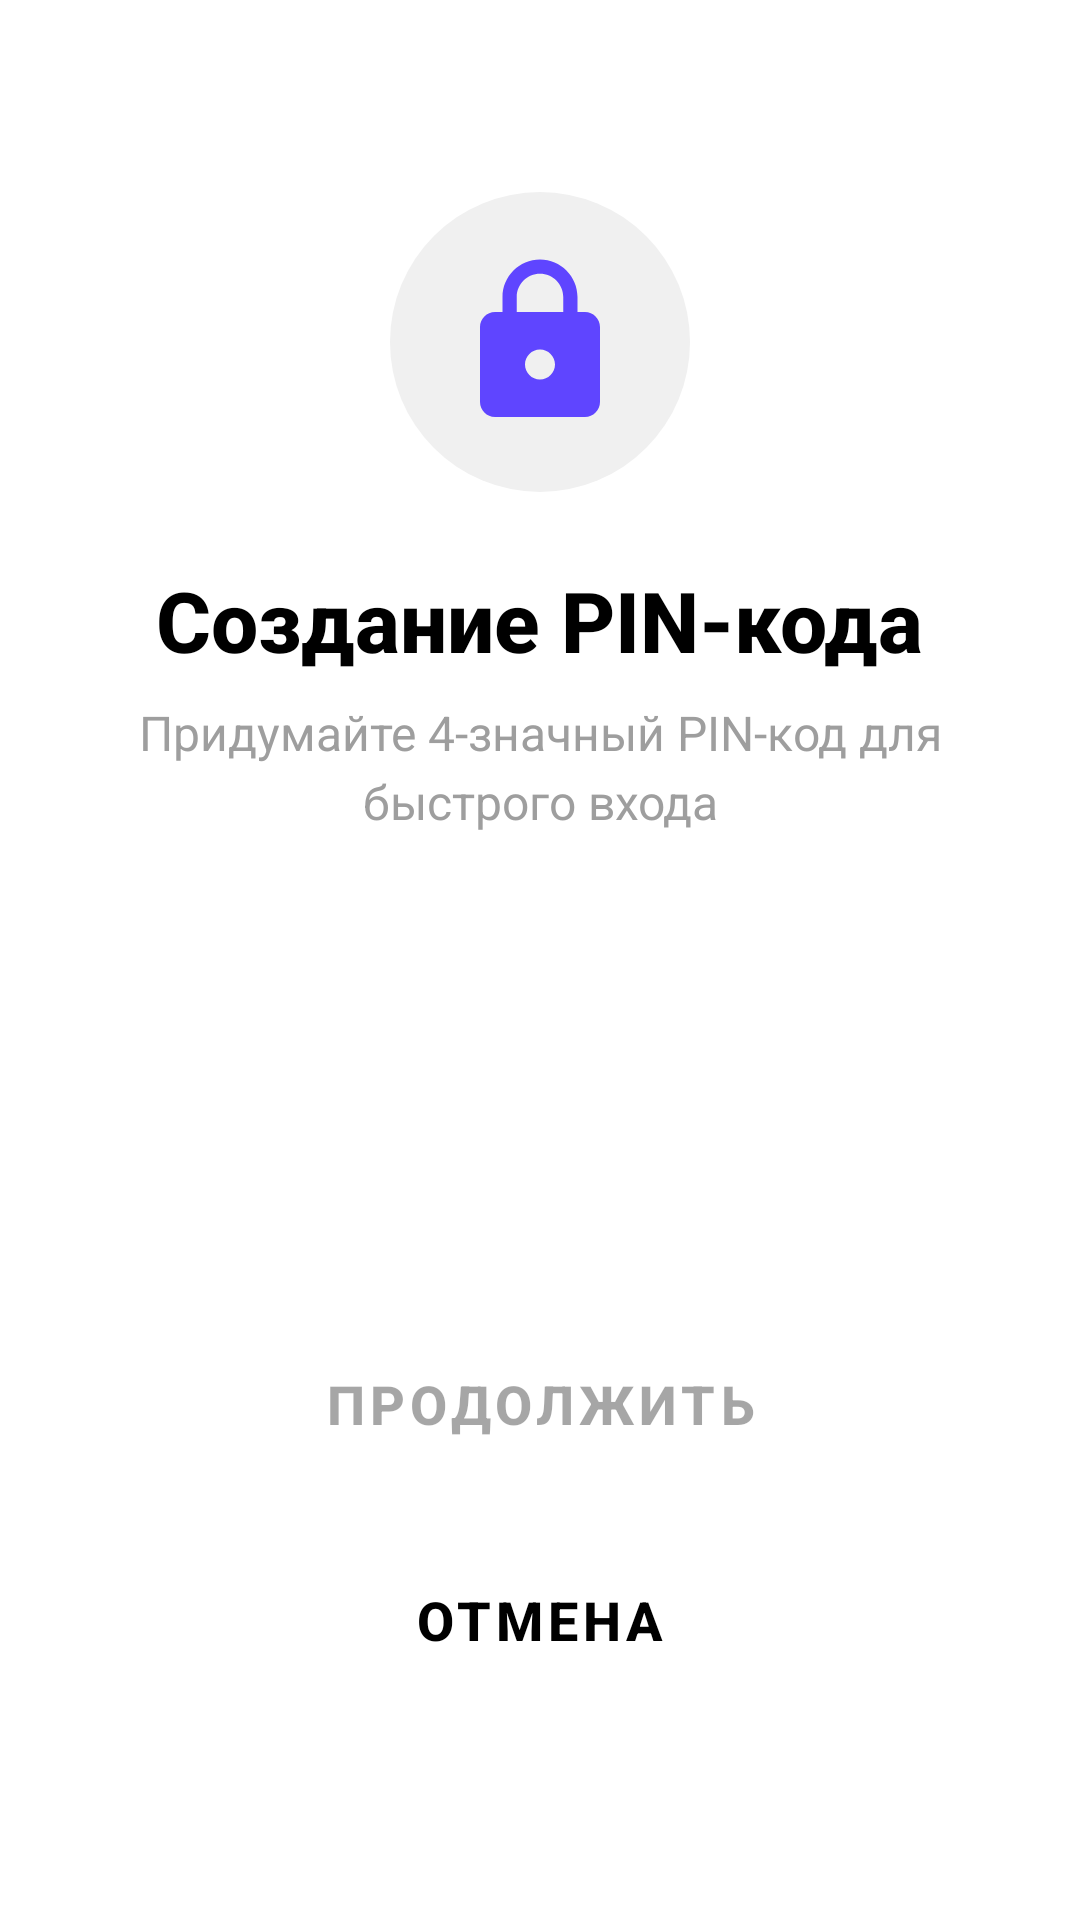

Android layout source for this screen:
<!-- AndroidManifest.xml: application theme Theme.MyFin -->
<!-- res/layout/activity_pin_create.xml -->
<?xml version="1.0" encoding="utf-8"?>
<LinearLayout xmlns:android="http://schemas.android.com/apk/res/android"
    xmlns:app="http://schemas.android.com/apk/res-auto"
    android:id="@+id/main"
    android:layout_width="match_parent"
    android:layout_height="match_parent"
    android:orientation="vertical"
    android:padding="24dp"
    android:gravity="center_horizontal"
    android:background="@color/white">

    <ImageView
        android:layout_width="100dp"
        android:layout_height="100dp"
        android:layout_marginTop="40dp"
        android:src="@drawable/ic_lock"
        android:tint="@color/primaryColor"
        android:background="@drawable/circle_background"
        android:padding="20dp"/>

    <TextView
        android:id="@+id/tvTitle"
        android:layout_width="wrap_content"
        android:layout_height="wrap_content"
        android:layout_marginTop="24dp"
        android:text="@string/create_pin"
        android:textSize="28sp"
        android:textStyle="bold"
        android:textColor="@color/black"
        android:fontFamily="sans-serif-medium"/>

    <TextView
        android:layout_width="wrap_content"
        android:layout_height="wrap_content"
        android:layout_marginTop="8dp"
        android:layout_marginBottom="20dp"
        android:text="@string/create_pin_description"
        android:textSize="16sp"
        android:textColor="@color/gray"
        android:gravity="center"
        android:lineSpacingExtra="4dp"/>

    
    <LinearLayout
        android:layout_width="wrap_content"
        android:layout_height="wrap_content"
        android:layout_marginTop="20dp"
        android:orientation="horizontal"
        android:layout_gravity="center_horizontal">

        <EditText
            android:id="@+id/pinDigit1"
            android:layout_width="70dp"
            android:layout_height="80dp"
            android:layout_marginHorizontal="8dp"
            android:background="@drawable/bg_input_pin_gray"
            android:gravity="center"
            android:inputType="numberPassword"
            android:maxLength="1"
            android:padding="0dp"
            android:textSize="32sp"
            android:textStyle="bold"
            android:textColor="@color/black"
            android:password="true"
            android:fontFamily="monospace"/>

        <EditText
            android:id="@+id/pinDigit2"
            android:layout_width="70dp"
            android:layout_height="80dp"
            android:layout_marginHorizontal="8dp"
            android:background="@drawable/bg_input_pin_gray"
            android:gravity="center"
            android:inputType="numberPassword"
            android:maxLength="1"
            android:padding="0dp"
            android:textSize="32sp"
            android:textStyle="bold"
            android:textColor="@color/black"
            android:password="true"
            android:fontFamily="monospace"/>

        <EditText
            android:id="@+id/pinDigit3"
            android:layout_width="70dp"
            android:layout_height="80dp"
            android:layout_marginHorizontal="8dp"
            android:background="@drawable/bg_input_pin_gray"
            android:gravity="center"
            android:inputType="numberPassword"
            android:maxLength="1"
            android:padding="0dp"
            android:textSize="32sp"
            android:textStyle="bold"
            android:textColor="@color/black"
            android:password="true"
            android:fontFamily="monospace"/>

        <EditText
            android:id="@+id/pinDigit4"
            android:layout_width="70dp"
            android:layout_height="80dp"
            android:layout_marginHorizontal="8dp"
            android:background="@drawable/bg_input_pin_gray"
            android:gravity="center"
            android:inputType="numberPassword"
            android:maxLength="1"
            android:padding="0dp"
            android:textSize="32sp"
            android:textStyle="bold"
            android:textColor="@color/black"
            android:password="true"
            android:fontFamily="monospace"/>
    </LinearLayout>

    <TextView
        android:id="@+id/tvError"
        android:layout_width="wrap_content"
        android:layout_height="wrap_content"
        android:layout_marginTop="24dp"
        android:text=""
        android:textColor="@color/red"
        android:textSize="16sp"
        android:textStyle="bold"
        android:visibility="gone"/>

    <Button
        android:id="@+id/btnSubmit"
        android:layout_width="match_parent"
        android:layout_height="60dp"
        android:layout_marginTop="40dp"
        android:text="@string/continue_text"
        android:textSize="18sp"
        android:textStyle="bold"
        android:backgroundTint="@color/primaryColor"
        android:enabled="false"
        app:cornerRadius="12dp"
        style="@style/Widget.MaterialComponents.Button"/>

    <Button
        android:id="@+id/btnCancel"
        android:layout_width="match_parent"
        android:layout_height="60dp"
        android:layout_marginTop="12dp"
        android:text="@string/cancel"
        android:textSize="18sp"
        android:textStyle="bold"
        android:backgroundTint="@color/light_gray"
        android:textColor="@color/black"
        app:cornerRadius="12dp"
        style="@style/Widget.MaterialComponents.Button"/>
</LinearLayout>
<!-- resources referenced by this layout -->
<resources>
  <color name="black">#FF000000</color>
  <color name="gray">#9E9E9E</color>
  <color name="light_gray">#E0E0E0</color>
  <color name="primaryColor">#5F45FF</color>
  <color name="red">#F44336</color>
  <color name="white">#FFFFFFFF</color>
  <!-- drawable circle_background (drawable) -->
  <?xml version="1.0" encoding="utf-8"?>
  <shape xmlns:android="http://schemas.android.com/apk/res/android"
      android:shape="oval">
      <solid android:color="#F0F0F0"/>
      <size
          android:width="48dp"
          android:height="48dp"/>
  </shape>
  <!-- drawable ic_lock (drawable) -->
  <vector xmlns:android="http://schemas.android.com/apk/res/android"
      android:width="24dp"
      android:height="24dp"
      android:viewportWidth="24"
      android:viewportHeight="24">
      <path
          android:fillColor="#FF000000"
          android:pathData="M18,8h-1V6c0-2.76-2.24-5-5-5S7,3.24,7,6v2H6c-1.1,0-2,0.9-2,2v10c0,1.1,0.9,2,2,2h12c1.1,0,2-0.9,2-2V10c0-1.1-0.9-2-2-2zm-6,9c-1.1,0-2-0.9-2-2s0.9-2,2-2,2,0.9,2,2-0.9,2-2,2zm3.1-9H8.9V6c0-1.71,1.39-3.1,3.1-3.1 1.71,0,3.1,1.39,3.1,3.1v2z"/>
  </vector>
  <string name="cancel">Отмена</string>
  <string name="continue_text">Продолжить</string>
  <string name="create_pin">Создание PIN-кода</string>
  <string name="create_pin_description">Придумайте 4-значный PIN-код для быстрого входа</string>
  <color name="colorPrimary">#5F45FF</color>
  <color name="colorPrimaryDark">#4A36CC</color>
  <color name="colorAccent">#FF6B6B</color>
  <color name="surface">#FFFFFF</color>
  <color name="text_primary">#161616</color>
  <color name="background">#F7F8FA</color>
  <style name="WindowAnimationTheme">
          <item name="android:windowEnterAnimation">@null</item>
          <item name="android:windowExitAnimation">@null</item>
          <item name="android:activityOpenEnterAnimation">@null</item>
          <item name="android:activityOpenExitAnimation">@null</item>
          <item name="android:activityCloseEnterAnimation">@null</item>
          <item name="android:activityCloseExitAnimation">@null</item>
      </style>
  <color name="text_secondary">#6B7280</color>
  <color name="card_background">#FFFFFF</color>
  <color name="card_stroke">#E8E8E8</color>
  <!-- drawable bg_header_rounded (drawable) -->
  <?xml version="1.0" encoding="utf-8"?>
  <shape xmlns:android="http://schemas.android.com/apk/res/android" android:shape="rectangle">
      <gradient
          android:startColor="#2E3EFA"
          android:endColor="#A033E5"
          android:angle="90" />
      <corners android:bottomLeftRadius="24dp" android:bottomRightRadius="24dp" />
  </shape>
  <style name="Widget.MyFin.EditText" parent="Widget.MaterialComponents.TextInputEditText.OutlinedBox">
          <item name="android:textColor">@color/edit_text_text</item>
          <item name="android:textColorHint">@color/edit_text_hint</item>
          <item name="android:textSize">16sp</item>
          <item name="android:padding">12dp</item>
          <item name="boxStrokeColor">@color/colorPrimary</item>
          <item name="boxBackgroundColor">@color/edit_text_background</item>
      </style>
  <color name="edit_text_text">#161616</color>
  <color name="edit_text_hint">#9E9E9E</color>
  <color name="edit_text_background">#FFFFFF</color>
</resources>
